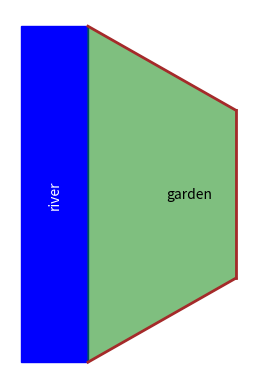

Write the Python code that produced this figure.
import matplotlib.pyplot as plt
import matplotlib.patches as patches

#initial
fig, ax = plt.subplots()

#make river
rect = patches.Rectangle((-1, -5), 2, 10, linewidth=1, edgecolor='blue', facecolor='blue')
ax.add_patch(rect)
ax.text(0, 0, 'river', color='white', ha='center', va='center', rotation=90)


#make garden with line
plt.plot([1, 5.4], [5, 2.5], color='brown', linewidth=2)
plt.plot([5.4, 5.4], [2.5, -2.5], color='brown', linewidth=2)
plt.plot([5.4, 1], [-2.5, -5], color='brown', linewidth=2)


# Fill the garden area
garden_x = [1, 5.4, 5.4, 1]
garden_y = [5, 2.5, -2.5, -5]
plt.fill(garden_x, garden_y, color='green', alpha=0.5)  # green fill with some transparency
ax.text(4, 0, 'garden', color='black', ha='center', va='center')


ax.set_aspect('equal')
plt.axis('off')  # Turn off axes
plt.savefig("n3one_side.png")